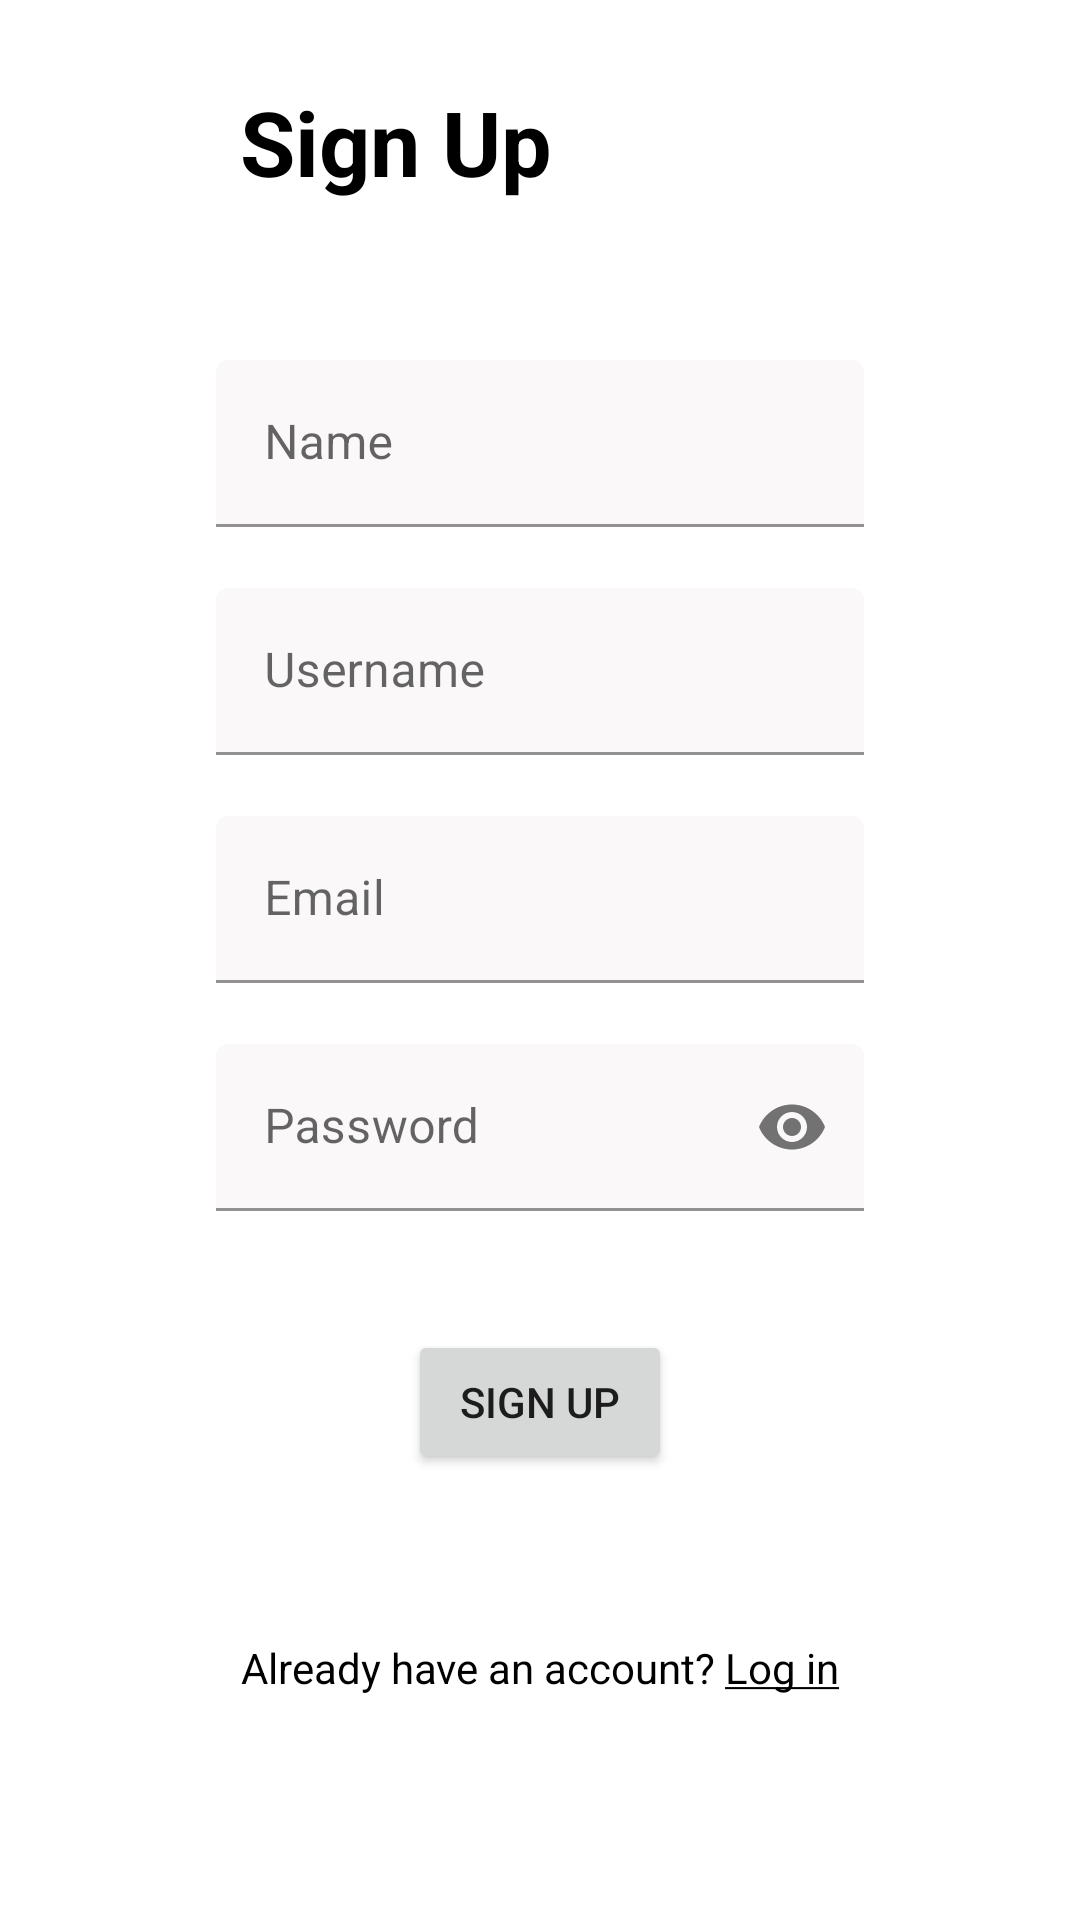

This screen was rendered from an Android layout file. Write that file and the resources it references.
<!-- AndroidManifest.xml: application theme Theme.BookStore -->
<!-- res/layout/fragment_signup.xml -->
<?xml version="1.0" encoding="utf-8"?>
<androidx.constraintlayout.widget.ConstraintLayout xmlns:android="http://schemas.android.com/apk/res/android"
    xmlns:app="http://schemas.android.com/apk/res-auto"
    xmlns:tools="http://schemas.android.com/tools"
    android:layout_width="match_parent"
    android:layout_height="match_parent"
    tools:context=".LoginFragment">

    <TextView
        android:id="@+id/textView"
        android:layout_width="wrap_content"
        android:layout_height="wrap_content"
        android:layout_marginStart="80dp"
        android:layout_marginBottom="15dp"
        android:text="@string/signup"
        android:textColor="@color/black"
        android:textSize="30sp"
        android:textStyle="bold"
        app:layout_constraintBottom_toTopOf="@+id/linearLayout5"
        app:layout_constraintStart_toStartOf="parent"
        app:layout_constraintTop_toTopOf="parent"
        app:layout_constraintVertical_bias="0.415" />

    <LinearLayout
        android:id="@+id/linearLayout5"
        android:layout_width="match_parent"
        android:layout_height="wrap_content"
        android:layout_marginTop="120dp"
        android:baselineAligned="false"
        android:gravity="center_horizontal"
        android:orientation="horizontal"
        android:weightSum="100"
        app:layout_constraintHorizontal_bias="0.0"
        app:layout_constraintLeft_toLeftOf="parent"
        app:layout_constraintRight_toRightOf="parent"
        app:layout_constraintTop_toTopOf="parent"
        app:layout_constraintVertical_chainStyle="spread">

        <com.google.android.material.textfield.TextInputLayout
            android:layout_width="0dp"
            android:layout_height="wrap_content"
            android:layout_weight="60"
            app:boxBackgroundColor="@color/slight_white"
            app:errorEnabled="true">

            <com.google.android.material.textfield.TextInputEditText
                android:id="@+id/input_name"
                android:layout_width="match_parent"
                android:layout_height="match_parent"
                android:hint="@string/name"
                android:inputType="text"
                android:maxLines="1"
                app:hintAnimationEnabled="false" />
        </com.google.android.material.textfield.TextInputLayout>

    </LinearLayout>

    <LinearLayout
        android:id="@+id/linearLayout3"
        android:layout_width="match_parent"
        android:layout_height="wrap_content"
        android:baselineAligned="false"
        android:gravity="center_horizontal"
        android:orientation="horizontal"
        android:weightSum="100"
        app:layout_constraintStart_toStartOf="parent"
        app:layout_constraintTop_toBottomOf="@+id/linearLayout2">

        <com.google.android.material.textfield.TextInputLayout
            android:layout_width="0dp"
            android:layout_height="wrap_content"
            android:layout_weight="60"
            app:boxBackgroundColor="@color/slight_white"
            app:errorEnabled="true">

            <com.google.android.material.textfield.TextInputEditText
                android:id="@+id/input_email"
                android:layout_width="match_parent"
                android:layout_height="match_parent"
                android:hint="@string/email"
                android:inputType="text"
                android:maxLines="1" />
        </com.google.android.material.textfield.TextInputLayout>

    </LinearLayout>

    <LinearLayout
        android:id="@+id/linearLayout2"
        android:layout_width="match_parent"
        android:layout_height="wrap_content"
        android:baselineAligned="false"
        android:gravity="center_horizontal"
        android:orientation="horizontal"
        android:weightSum="100"
        app:layout_constraintEnd_toEndOf="parent"
        app:layout_constraintTop_toBottomOf="@+id/linearLayout5">

        <com.google.android.material.textfield.TextInputLayout
            android:layout_width="0dp"
            android:layout_height="wrap_content"
            android:layout_weight="60"
            app:boxBackgroundColor="@color/slight_white"
            app:errorEnabled="true">

            <com.google.android.material.textfield.TextInputEditText
                android:id="@+id/inp_loginusername"
                android:layout_width="match_parent"
                android:layout_height="match_parent"
                android:hint="@string/username"
                android:inputType="text"
                android:maxLines="1" />
        </com.google.android.material.textfield.TextInputLayout>

    </LinearLayout>

    <LinearLayout
        android:id="@+id/linearLayout4"
        android:layout_width="match_parent"
        android:layout_height="wrap_content"
        android:baselineAligned="false"
        android:gravity="center_horizontal"
        android:orientation="horizontal"
        android:weightSum="100"
        app:layout_constraintHorizontal_bias="0.0"
        app:layout_constraintLeft_toLeftOf="parent"
        app:layout_constraintRight_toRightOf="parent"
        app:layout_constraintTop_toBottomOf="@+id/linearLayout3"
        tools:ignore="MissingConstraints">

        <com.google.android.material.textfield.TextInputLayout
            android:layout_width="0dp"
            android:layout_height="wrap_content"
            android:layout_weight="60"
            app:boxBackgroundColor="@color/slight_white"
            app:endIconMode="password_toggle"
            app:errorEnabled="true">

            <com.google.android.material.textfield.TextInputEditText
                android:id="@+id/inp_loginpass"
                android:layout_width="match_parent"
                android:layout_height="match_parent"
                android:hint="@string/password"
                android:inputType="textPassword"
                android:maxLines="1" />
        </com.google.android.material.textfield.TextInputLayout>

    </LinearLayout>

    <Button
        android:id="@+id/sign_up"
        android:layout_width="wrap_content"
        android:layout_height="wrap_content"
        android:text="@string/signup"
        app:layout_constraintBottom_toBottomOf="parent"
        app:layout_constraintEnd_toEndOf="parent"
        app:layout_constraintStart_toStartOf="parent"
        app:layout_constraintTop_toBottomOf="@+id/linearLayout4"
        app:layout_constraintVertical_bias="0.116" />

    <TextView
        android:id="@+id/txv_exAccount"
        android:layout_width="wrap_content"
        android:layout_height="wrap_content"
        android:layout_marginBottom="20dp"
        android:clickable="true"
        android:focusable="true"
        android:text="@string/alrdyAccount"
        android:textColor="@color/black"
        app:layout_constraintBottom_toBottomOf="parent"
        app:layout_constraintEnd_toEndOf="parent"
        app:layout_constraintStart_toStartOf="parent"
        app:layout_constraintTop_toBottomOf="@+id/sign_up" />

</androidx.constraintlayout.widget.ConstraintLayout>
<!-- resources referenced by this layout -->
<resources>
  <color name="black">#FF000000</color>
  <color name="slight_white">#FAF8F8</color>
  <string name="alrdyAccount">Already have an account? <u>Log in</u></string>
  <string name="email">Email</string>
  <string name="name">Name</string>
  <string name="password">Password</string>
  <string name="signup">Sign Up</string>
  <string name="username">Username</string>
  <style name="Theme.BookStore" parent="Theme.MaterialComponents.DayNight.DarkActionBar">
          
          <item name="colorPrimary">@color/red</item>
          <item name="colorPrimaryVariant">@color/darker_red</item>
          <item name="colorOnPrimary">@color/white</item>
          
          <item name="colorSecondary">@color/teal_200</item>
          <item name="colorSecondaryVariant">@color/teal_700</item>
          <item name="colorOnSecondary">@color/black</item>
          
          <item name="android:statusBarColor" tools:targetApi="l">?attr/colorPrimaryVariant</item>
          
      </style>
  <color name="red">#EF5B5B</color>
  <color name="darker_red">#D44646</color>
  <color name="white">#FFFFFFFF</color>
  <color name="teal_200">#FF03DAC5</color>
  <color name="teal_700">#FF018786</color>
</resources>
